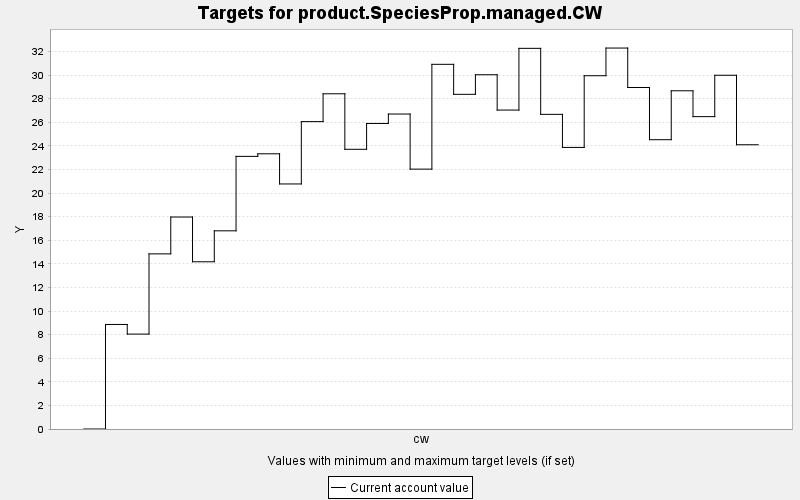

Values plotted in this chart, from the file beside it:
TARGET, PERIOD, YEAR, PERIODWIDTH, MINIMUM, MAXIMUM, MINWEIGHT, MAXWEIGHT, CURRENT, SUMMARY
product.SpeciesProp.managed.CW, 0, 0, 10.0, 0.0, 10000, 1.0, 1.0, 0.0, 0.0
product.SpeciesProp.managed.CW, 1, 10, 10.0, 0.0, 10000, 1.0, 1.0, 8.86, 0.0
product.SpeciesProp.managed.CW, 2, 20, 10.0, 0.0, 10000, 1.0, 1.0, 8.044, 0.0
product.SpeciesProp.managed.CW, 3, 30, 10.0, 0.0, 10000, 1.0, 1.0, 14.84, 0.0
product.SpeciesProp.managed.CW, 4, 40, 10.0, 0.0, 10000, 1.0, 1.0, 17.97, 0.0
product.SpeciesProp.managed.CW, 5, 50, 10.0, 0.0, 10000, 1.0, 1.0, 14.17, 0.0
product.SpeciesProp.managed.CW, 6, 60, 10.0, 0.0, 10000, 1.0, 1.0, 16.8, 0.0
product.SpeciesProp.managed.CW, 7, 70, 10.0, 0.0, 10000, 1.0, 1.0, 23.11, 0.0
product.SpeciesProp.managed.CW, 8, 80, 10.0, 0.0, 10000, 1.0, 1.0, 23.33, 0.0
product.SpeciesProp.managed.CW, 9, 90, 10.0, 0.0, 10000, 1.0, 1.0, 20.77, 0.0
product.SpeciesProp.managed.CW, 10, 100, 10.0, 0.0, 10000, 1.0, 1.0, 26.05, 0.0
product.SpeciesProp.managed.CW, 11, 110, 10.0, 0.0, 10000, 1.0, 1.0, 28.41, 0.0
product.SpeciesProp.managed.CW, 12, 120, 10.0, 0.0, 10000, 1.0, 1.0, 23.71, 0.0
product.SpeciesProp.managed.CW, 13, 130, 10.0, 0.0, 10000, 1.0, 1.0, 25.9, 0.0
product.SpeciesProp.managed.CW, 14, 140, 10.0, 0.0, 10000, 1.0, 1.0, 26.7, 0.0
product.SpeciesProp.managed.CW, 15, 150, 10.0, 0.0, 10000, 1.0, 1.0, 22.03, 0.0
product.SpeciesProp.managed.CW, 16, 160, 10.0, 0.0, 10000, 1.0, 1.0, 30.91, 0.0
product.SpeciesProp.managed.CW, 17, 170, 10.0, 0.0, 10000, 1.0, 1.0, 28.37, 0.0
product.SpeciesProp.managed.CW, 18, 180, 10.0, 0.0, 10000, 1.0, 1.0, 30.03, 0.0
product.SpeciesProp.managed.CW, 19, 190, 10.0, 0.0, 10000, 1.0, 1.0, 27.03, 0.0
product.SpeciesProp.managed.CW, 20, 200, 10.0, 0.0, 10000, 1.0, 1.0, 32.26, 0.0
product.SpeciesProp.managed.CW, 21, 210, 10.0, 0.0, 10000, 1.0, 1.0, 26.67, 0.0
product.SpeciesProp.managed.CW, 22, 220, 10.0, 0.0, 10000, 1.0, 1.0, 23.86, 0.0
product.SpeciesProp.managed.CW, 23, 230, 10.0, 0.0, 10000, 1.0, 1.0, 29.94, 0.0
product.SpeciesProp.managed.CW, 24, 240, 10.0, 0.0, 10000, 1.0, 1.0, 32.29, 0.0
product.SpeciesProp.managed.CW, 25, 250, 10.0, 0.0, 10000, 1.0, 1.0, 28.94, 0.0
product.SpeciesProp.managed.CW, 26, 260, 10.0, 0.0, 10000, 1.0, 1.0, 24.52, 0.0
product.SpeciesProp.managed.CW, 27, 270, 10.0, 0.0, 10000, 1.0, 1.0, 28.67, 0.0
product.SpeciesProp.managed.CW, 28, 280, 10.0, 0.0, 10000, 1.0, 1.0, 26.48, 0.0
product.SpeciesProp.managed.CW, 29, 290, 10.0, 0.0, 10000, 1.0, 1.0, 29.98, 0.0
product.SpeciesProp.managed.CW, 30, 300, 10.0, 0.0, 10000, 1.0, 1.0, 24.09, 0.0
